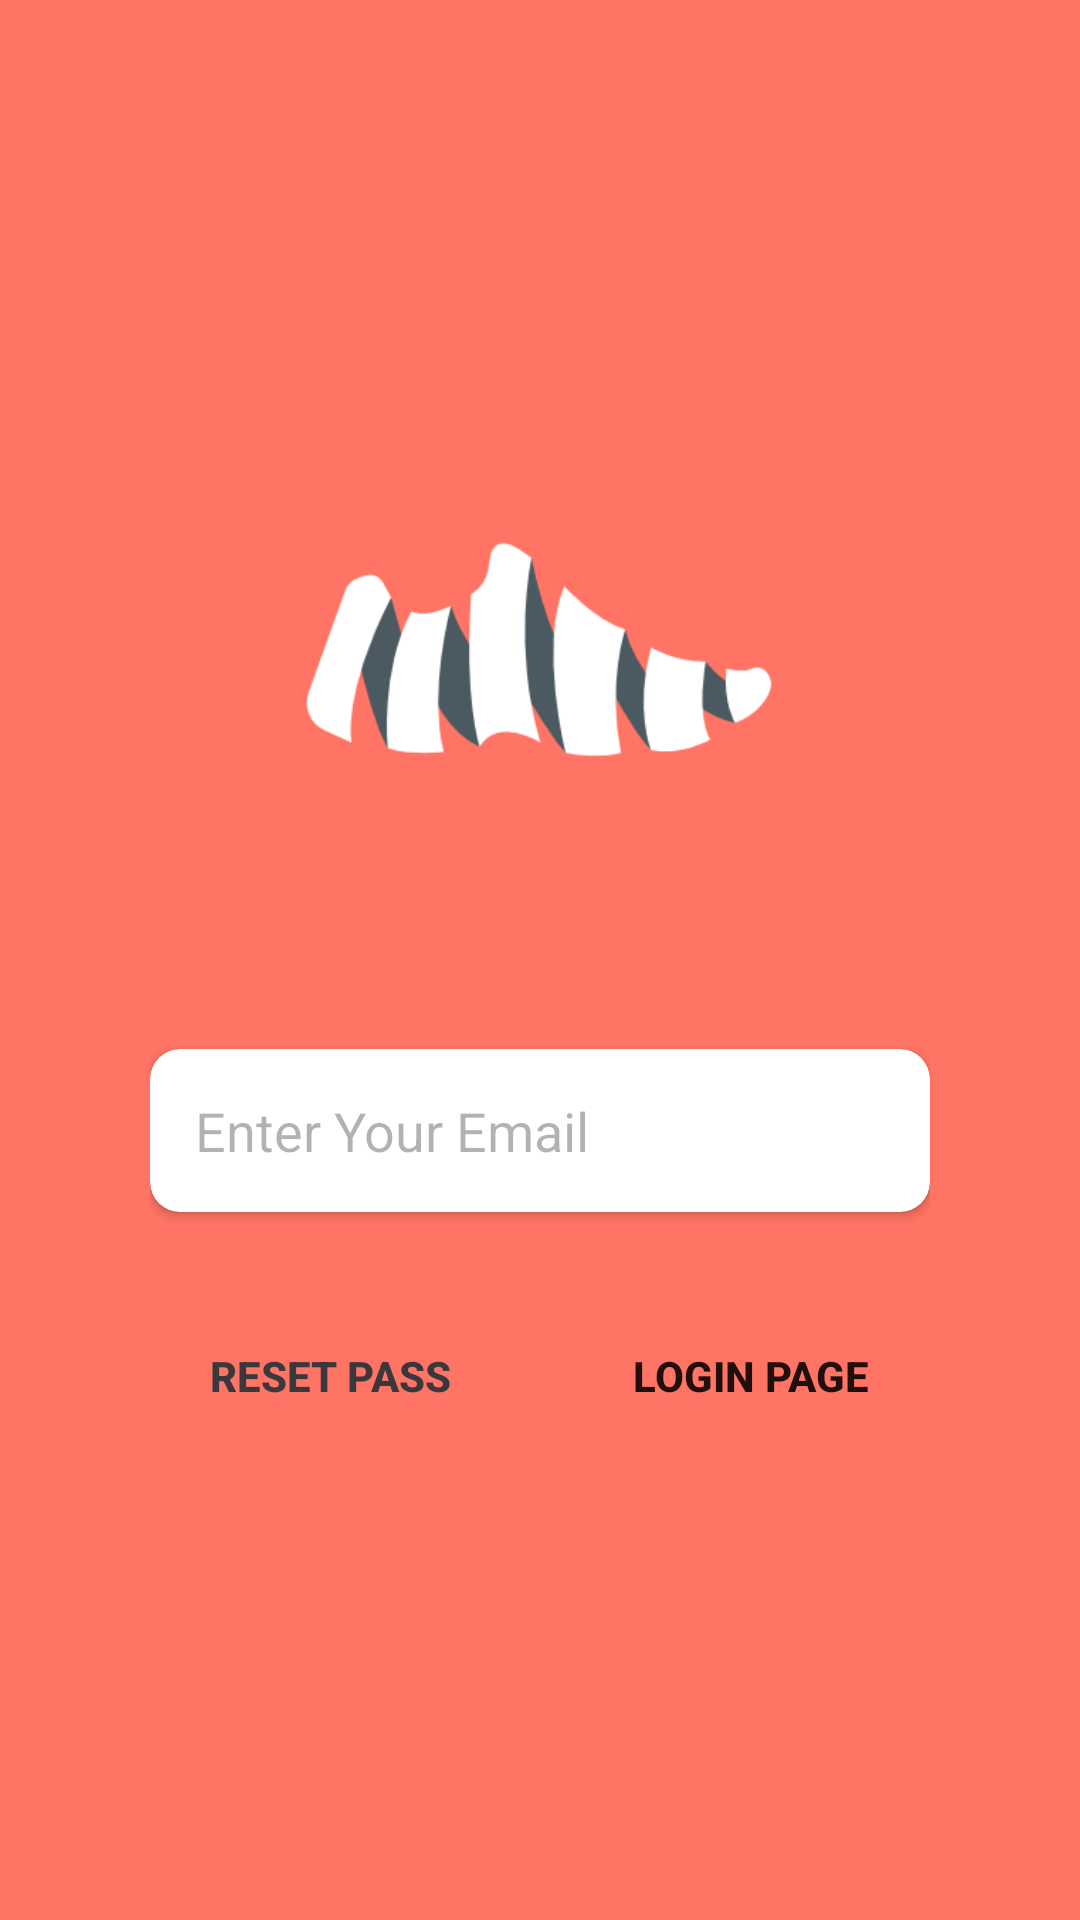

This screen was rendered from an Android layout file. Write that file and the resources it references.
<!-- AndroidManifest.xml: application theme Theme.ShoeStore -->
<!-- res/layout/fragment_forgot.xml -->
<?xml version="1.0" encoding="utf-8"?>
<FrameLayout xmlns:android="http://schemas.android.com/apk/res/android"
    xmlns:tools="http://schemas.android.com/tools"
    android:layout_width="match_parent"
    android:layout_height="match_parent"
    xmlns:app="http://schemas.android.com/apk/res-auto"
    tools:context=".view.fragment.ForgotFragment">
    <LinearLayout
        android:layout_width="match_parent"
        android:layout_height="match_parent"
        android:background="@color/myOrange"
        android:gravity="center"
        android:orientation="vertical">

        <LinearLayout
            android:layout_width="match_parent"
            android:layout_height="wrap_content"
            android:layout_marginHorizontal="50dp"
            android:orientation="vertical">

            <ImageView
                android:id="@+id/appLogo"
                android:layout_width="156dp"
                android:layout_height="148dp"
                android:layout_gravity="center"
                android:layout_marginBottom="60dp"
                android:src="@drawable/shoe_logo" />

            <androidx.cardview.widget.CardView
                android:layout_width="match_parent"
                android:layout_height="wrap_content"
                android:layout_marginBottom="30dp"
                android:backgroundTint="#FFFFFF"
                android:elevation="0dp"
                android:outlineAmbientShadowColor="@null"
                app:cardCornerRadius="10dp">

                <EditText
                    android:id="@+id/etResetEmail"
                    android:inputType="textEmailAddress"
                    android:layout_width="match_parent"
                    android:layout_height="match_parent"
                    android:layout_marginStart="15dp"
                    android:background="@null"
                    android:hint="Enter Your Email"
                    android:paddingVertical="15dp"
                    android:textColorHint="#4D000000"
                    android:textSize="18sp" />
            </androidx.cardview.widget.CardView>

            <LinearLayout
                android:layout_width="match_parent"
                android:layout_height="wrap_content"
                android:layout_marginBottom="15dp"
                android:orientation="horizontal">

                <Button
                    android:id="@+id/bResetPassword"
                    android:onClick="resetPasswordClicked"
                    android:layout_width="0dp"
                    android:layout_height="wrap_content"
                    android:layout_marginRight="10dp"
                    android:layout_weight="1"
                    android:background="@null"
                    android:backgroundTint="@color/white"
                    android:paddingVertical="15dp"
                    android:text="RESET PASS"

                    android:textColor="@color/myBlack"
                    android:textStyle="bold" />

                <Button
                    android:id="@+id/bBackLogin"
                    android:onClick="goLoginFragment"
                    android:layout_width="0dp"
                    android:layout_height="wrap_content"
                    android:layout_marginLeft="10dp"
                    android:layout_weight="1"
                    android:background="@null"
                    android:backgroundTint="@color/myLogoColor"
                    android:paddingVertical="15dp"
                    android:text="LOGIN PAGE"
                    android:textStyle="bold" />

            </LinearLayout>



        </LinearLayout>

    </LinearLayout>
</FrameLayout>
<!-- resources referenced by this layout -->
<resources>
  <color name="myBlack">#3A383C</color>
  <color name="myLogoColor">#4A5A60</color>
  <color name="myOrange">#ff7464</color>
  <color name="white">#FFFFFFFF</color>
  <!-- drawable shoe_logo: png bitmap (drawable, 12171 bytes) -->
  <style name="Theme.ShoeStore" parent="Theme.MaterialComponents.DayNight.DarkActionBar">
          
          <item name="colorPrimary">@color/myOrange</item>
          <item name="colorPrimaryVariant">@color/purple_700</item>
          <item name="colorOnPrimary">@color/white</item>
          
          <item name="colorSecondary">@color/teal_200</item>
          <item name="colorSecondaryVariant">@color/teal_700</item>
          <item name="colorOnSecondary">@color/black</item>
          
          <item name="android:statusBarColor" tools:targetApi="l">?attr/colorPrimaryVariant</item>
          
      </style>
  <color name="purple_700">#FF3700B3</color>
  <color name="teal_200">#FF03DAC5</color>
  <color name="teal_700">#FF018786</color>
  <color name="black">#FF000000</color>
</resources>
